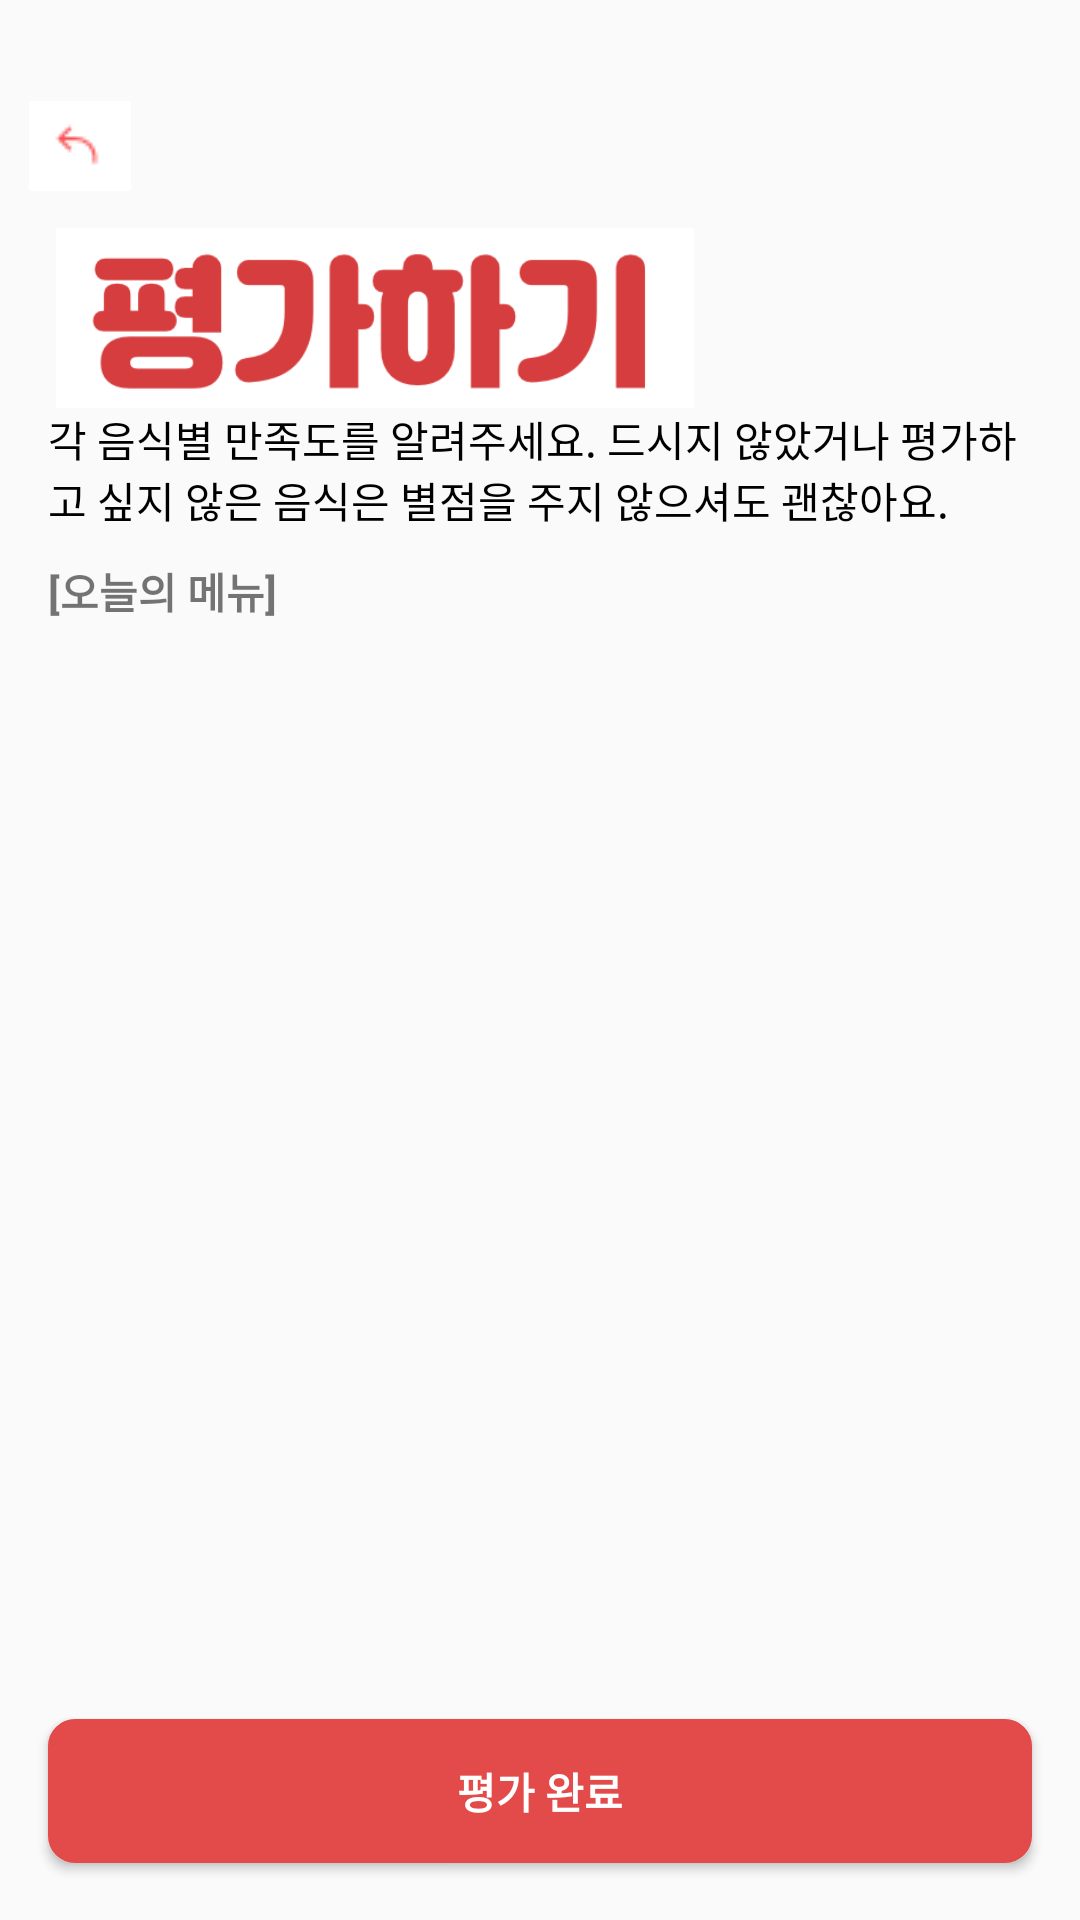

This screen was rendered from an Android layout file. Write that file and the resources it references.
<!-- AndroidManifest.xml: application theme AppTheme -->
<!-- res/layout/activity_review.xml -->
<?xml version="1.0" encoding="utf-8"?>
<RelativeLayout xmlns:app="http://schemas.android.com/apk/res-auto"
    xmlns:tools="http://schemas.android.com/tools"
    xmlns:android="http://schemas.android.com/apk/res/android"
    android:layout_width="match_parent"
    android:layout_height="match_parent"
    tools:context=".pages.ReviewActivity">



        <LinearLayout
            android:layout_width="match_parent"
            android:layout_height="wrap_content"
            android:orientation="vertical">
            

            <TextView
                android:layout_width="wrap_content"
                android:layout_height="wrap_content"
                android:id="@+id/user_id_textview"
                android:layout_marginTop="3dp"
                android:layout_marginLeft="3dp"/>
            <ImageButton
                android:id="@+id/image_back"
                android:layout_width="53dp"
                android:layout_height="53dp"
                android:src="@drawable/small_image"
                android:background="@null" />
            <ImageView
                android:layout_width="250dp"
                android:layout_height="60dp"
                android:layout_marginTop="1dp"
                android:src="@drawable/rate_title" />

            <TextView
                android:layout_width="match_parent"
                android:layout_height="wrap_content"
                android:text="@string/reviewInfo"
                android:textColor="@color/black"
                android:layout_marginLeft="16dp"
                android:layout_marginRight="16dp"/>
            <View
                android:layout_width="match_parent"
                android:layout_height="10dp" />
            <TextView
                android:layout_width="wrap_content"
                android:layout_height="wrap_content"
                android:layout_marginLeft="16dp"
                android:textStyle="bold"
                android:id="@+id/lunchview"
                android:text="[오늘의 메뉴]"/>
            <View
                android:layout_width="match_parent"
                android:layout_height="10dp" />
            <androidx.core.widget.NestedScrollView
                android:id="@+id/nestedScrollView"
                android:layout_width="match_parent"
                android:layout_height="420dp"
                android:layout_above="@+id/accept"
                android:fillViewport="true">
            <androidx.recyclerview.widget.RecyclerView
                android:layout_width="match_parent"
                android:layout_height="wrap_content"
                android:id="@+id/grade"
                tools:listitem="@layout/grade_list"/>
            </androidx.core.widget.NestedScrollView>
        </LinearLayout>
    <Button
        android:layout_width="match_parent"
        android:layout_height="wrap_content"
        android:id="@+id/accept"
        android:background="@drawable/button_border"
        android:text="평가 완료"
        android:textStyle="bold"
        android:textColor="@color/white"
        android:layout_marginLeft="16dp"
        android:layout_marginRight="16dp"
        android:layout_above="@+id/text"/>

    <TextView
        android:layout_width="wrap_content"
        android:layout_height="wrap_content"
        android:id="@+id/text"
        android:text=""
        android:layout_alignParentBottom="true"/>

</RelativeLayout>
<!-- res/layout/grade_list.xml (included above) -->
<?xml version="1.0" encoding="utf-8"?>
<LinearLayout xmlns:android="http://schemas.android.com/apk/res/android"
    android:layout_width="match_parent"
    android:layout_height="wrap_content"
    android:id="@+id/grade_layout"
    android:orientation="vertical"
    android:layout_marginLeft="10dp">

    <LinearLayout
        android:layout_width="match_parent"
        android:layout_height="wrap_content"
        android:orientation="vertical"
        android:layout_marginLeft="16dp"
        android:layout_marginRight="16dp">

        
        <TextView
            android:layout_width="wrap_content"
            android:layout_height="wrap_content"
            android:id="@+id/name"
            android:text="음식 이름"
            android:textSize="25dp"
            android:fontFamily="@font/jalnan"
            android:textColor="@color/pink_900"

            android:layout_marginRight="10dp"/>
        <RatingBar
            android:layout_width="wrap_content"
            android:layout_height="wrap_content"
            android:id="@+id/star"
            style="@style/Widget.AppCompat.RatingBar"
            android:numStars="5"
            android:max="5"
            android:stepSize="1"
            android:progressTint="@color/star_yellow"
            android:rating="0"
            android:isIndicator="false"/>
    </LinearLayout>
    <View
        android:layout_width="match_parent"
        android:layout_height="10dp" />


</LinearLayout>
<!-- resources referenced by this layout -->
<resources>
  <color name="black">#FF000000</color>
  <color name="pink_900">#751313</color>
  <color name="star_yellow">#ffd006</color>
  <color name="white">#FFFFFFFF</color>
  <!-- drawable button_border (drawable) -->
  <selector xmlns:android="http://schemas.android.com/apk/res/android">
      <item android:state_pressed="true">
          <shape>
              <solid android:color="@android:color/white" />
              <stroke android:width="2dp" android:color="@color/red_400" />
              <corners android:radius="8dp" />
          </shape>
      </item>
      <item>
          <shape>
              <solid android:color="@color/red_400" />
              <stroke android:width="2dp" android:color="@color/red_400" />
              <corners android:radius="8dp" />
          </shape>
      </item>
  </selector>
  <!-- drawable rate_title: png bitmap (drawable, 18666 bytes) -->
  <!-- drawable small_image: png bitmap (drawable, 3775 bytes) -->
  <string name="reviewInfo">각 음식별 만족도를 알려주세요. 드시지 않았거나 평가하고 싶지 않은 음식은 별점을 주지 않으셔도 괜찮아요.</string>
  <style name="AppTheme" parent="Theme.AppCompat.Light.NoActionBar">
          
          <item name="windowActionBar">false</item>
          <item name="windowNoTitle">true</item>
          <item name="android:windowFullscreen">true</item>
      </style>
  <color name="red_400">#e34a4a</color>
</resources>
